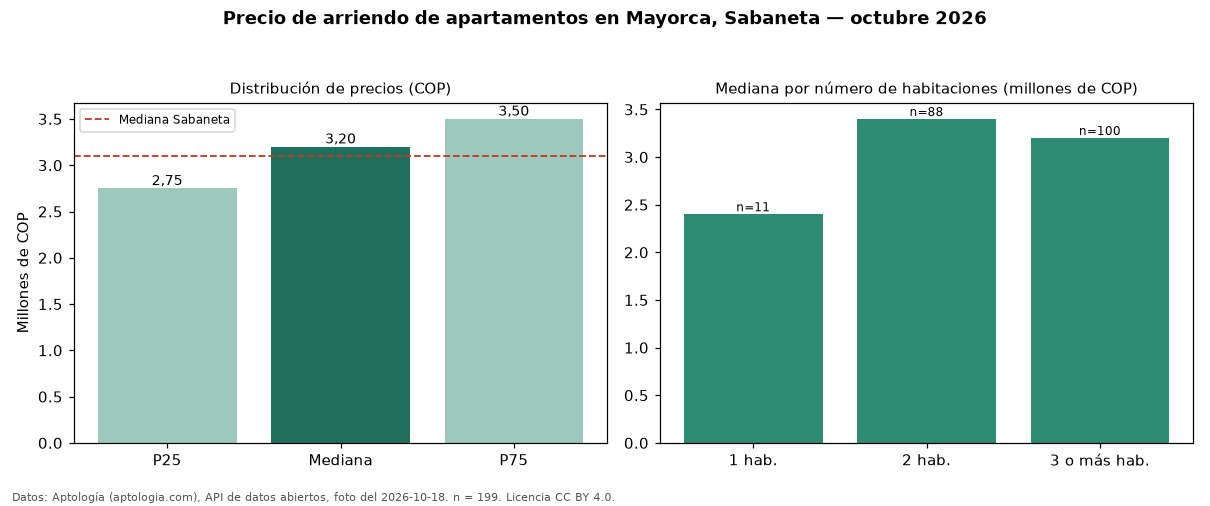

The data file committed next to this chart (first rows):
seccion, metrica, valor_cop, n
precio, p25, 2750000, 199
precio, mediana, 3200000, 199
precio, p75, 3500000, 199
precio, minimo, 1790000, 199
precio, maximo, 11111111, 199
parqueadero, avisos_con_parqueadero, 155, 199
parqueadero, mediana_con_parqueadero, 3300000, 155
habitaciones, 1, 2400000, 11
habitaciones, 2, 3400000, 88
habitaciones, 3+, 3200000, 100
ciudad, mediana_ciudad, 3100000, 
fuente, fecha_foto, 2026-10-18, 
fuente, atribucion, https://www.aptologia.com/arriendo/saban…, 
